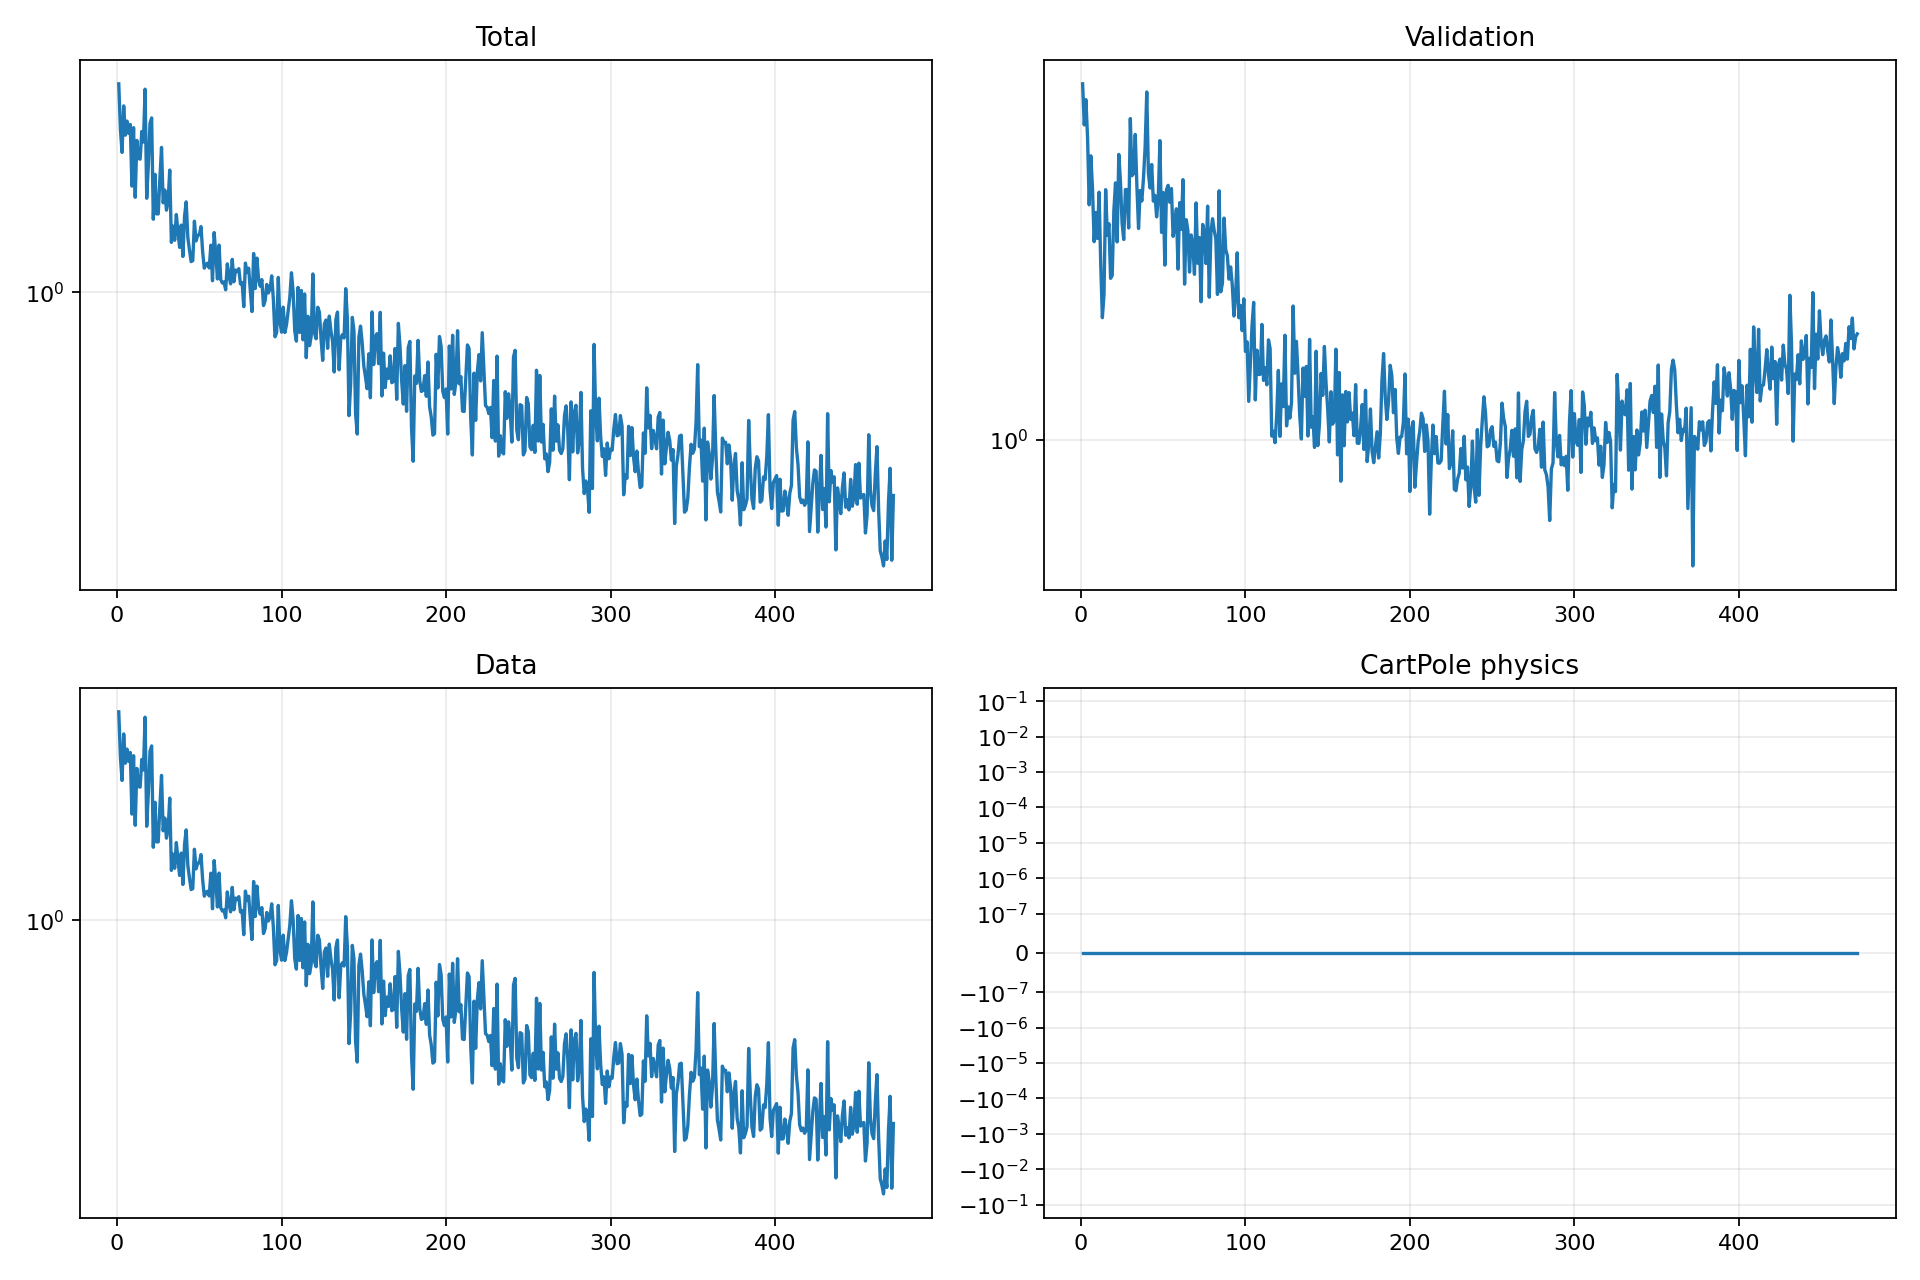

The data file committed next to this chart (first rows):
epoch, validation_forecast_mse, train_total, train_data, train_cartpole_physics, train_rotation_physics
1, 4.444, 4.465, 4.465, 0.0, 0.0
2, 3.741, 3.227, 3.227, 0.0, 0.0
3, 4.159, 2.73, 2.73, 0.0, 0.0
4, 3.549, 3.81, 3.81, 0.0, 0.0
5, 2.677, 3.089, 3.089, 0.0, 0.0
6, 3.287, 3.418, 3.418, 0.0, 0.0
7, 2.87, 3.129, 3.129, 0.0, 0.0
8, 2.293, 3.336, 3.336, 0.0, 0.0
9, 2.591, 2.144, 2.144, 0.0, 0.0
10, 2.324, 3.26, 3.26, 0.0, 0.0
11, 2.822, 1.979, 1.979, 0.0, 0.0
12, 2.092, 2.974, 2.974, 0.0, 0.0
13, 1.668, 2.614, 2.614, 0.0, 0.0
14, 1.839, 2.601, 2.601, 0.0, 0.0
15, 2.852, 3.173, 3.173, 0.0, 0.0
16, 2.357, 2.942, 2.942, 0.0, 0.0
17, 2.473, 4.297, 4.297, 0.0, 0.0
18, 1.967, 1.965, 1.965, 0.0, 0.0
19, 1.992, 2.502, 2.502, 0.0, 0.0
20, 2.617, 3.364, 3.364, 0.0, 0.0
21, 2.934, 3.496, 3.496, 0.0, 0.0
22, 2.291, 1.69, 1.69, 0.0, 0.0
23, 3.306, 2.333, 2.333, 0.0, 0.0
24, 2.953, 1.756, 1.756, 0.0, 0.0
25, 2.477, 1.756, 1.756, 0.0, 0.0
26, 2.315, 2.259, 2.259, 0.0, 0.0
27, 2.853, 2.829, 2.829, 0.0, 0.0
28, 2.853, 1.902, 1.902, 0.0, 0.0
29, 2.429, 2.083, 2.083, 0.0, 0.0
30, 3.842, 1.804, 1.804, 0.0, 0.0
31, 3.023, 1.922, 1.922, 0.0, 0.0
32, 3.054, 2.405, 2.405, 0.0, 0.0
33, 3.595, 1.432, 1.432, 0.0, 0.0
34, 2.89, 1.609, 1.609, 0.0, 0.0
35, 2.423, 1.453, 1.453, 0.0, 0.0
36, 2.843, 1.748, 1.748, 0.0, 0.0
37, 2.72, 1.547, 1.547, 0.0, 0.0
38, 2.992, 1.381, 1.381, 0.0, 0.0
39, 3.407, 1.621, 1.621, 0.0, 0.0
40, 4.296, 1.294, 1.294, 0.0, 0.0
41, 3.055, 1.728, 1.728, 0.0, 0.0
42, 2.871, 1.914, 1.914, 0.0, 0.0
43, 3.17, 1.482, 1.482, 0.0, 0.0
44, 2.718, 1.355, 1.355, 0.0, 0.0
45, 2.785, 1.247, 1.247, 0.0, 0.0
46, 2.544, 1.256, 1.256, 0.0, 0.0
47, 2.756, 1.666, 1.666, 0.0, 0.0
48, 3.503, 1.447, 1.447, 0.0, 0.0
49, 2.385, 1.507, 1.507, 0.0, 0.0
50, 2.818, 1.511, 1.511, 0.0, 0.0
51, 2.078, 1.603, 1.603, 0.0, 0.0
52, 2.852, 1.339, 1.339, 0.0, 0.0
53, 2.904, 1.19, 1.19, 0.0, 0.0
54, 2.705, 1.222, 1.222, 0.0, 0.0
55, 2.866, 1.233, 1.233, 0.0, 0.0
56, 2.345, 1.192, 1.192, 0.0, 0.0
57, 2.441, 1.403, 1.403, 0.0, 0.0
58, 2.632, 1.087, 1.087, 0.0, 0.0
59, 2.044, 1.536, 1.536, 0.0, 0.0
60, 2.7, 1.316, 1.316, 0.0, 0.0
... 412 more rows
